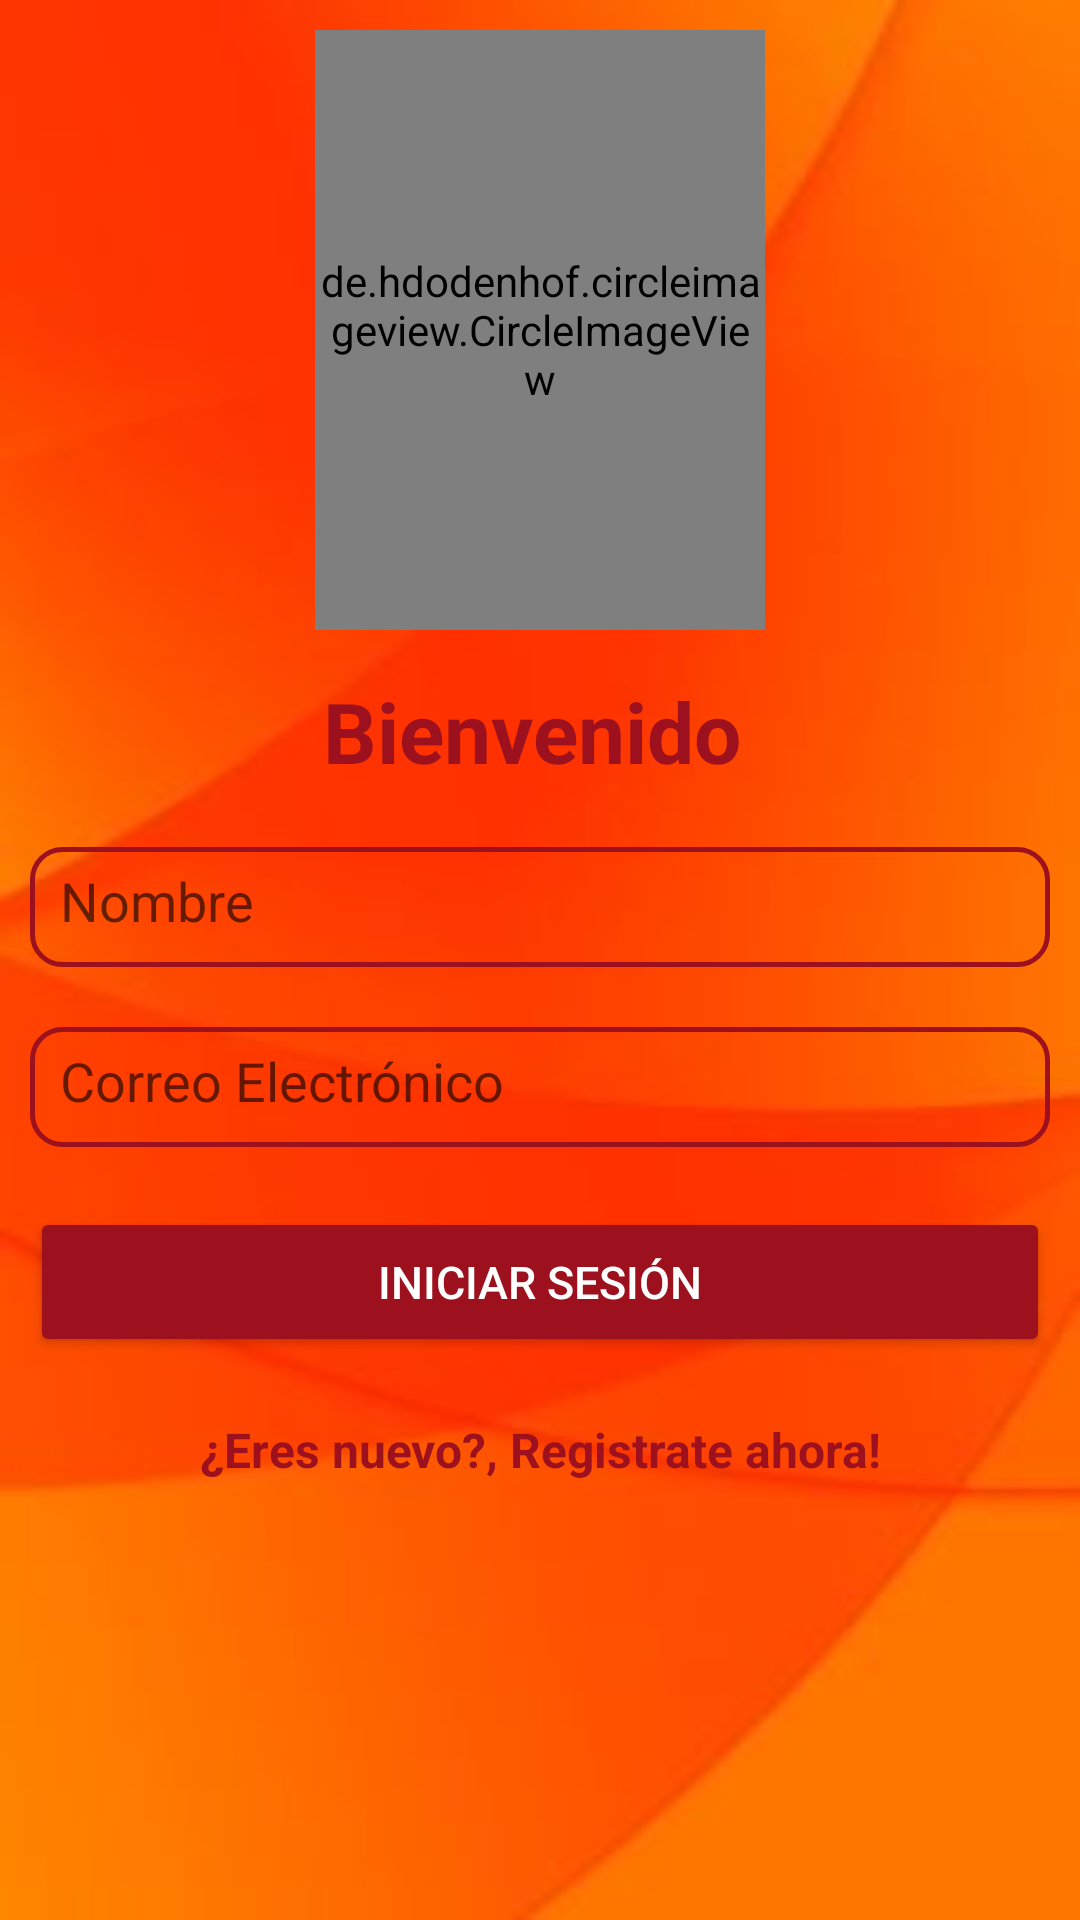

This screen was rendered from an Android layout file. Write that file and the resources it references.
<!-- AndroidManifest.xml: application theme Theme.API_Bomberos -->
<!-- res/layout/activity_main.xml -->
<?xml version="1.0" encoding="utf-8"?>

<LinearLayout xmlns:android="http://schemas.android.com/apk/res/android"
    xmlns:app="http://schemas.android.com/apk/res-auto"
    xmlns:tools="http://schemas.android.com/tools"
    android:layout_width="match_parent"
    android:layout_height="match_parent"
    android:orientation="vertical"
    android:gravity="center"
    android:background="@drawable/fondo"
    tools:context=".MainActivity">

    <de.hdodenhof.circleimageview.CircleImageView
        android:layout_width="150dp"
        android:layout_height="200dp"
        android:layout_centerHorizontal="true"
        android:layout_centerVertical="true"
        android:src="@drawable/fire"
        app:civ_border_color="#9c111d"
        app:civ_border_width="2dp" />

    <ScrollView
        android:layout_width="370dp"
        android:layout_height="420dp">

        <LinearLayout
            android:layout_width="match_parent"
            android:layout_height="match_parent"
            android:layout_margin="15dp"
            android:orientation="vertical">

            <RelativeLayout
                android:layout_width="match_parent"
                android:layout_height="wrap_content">

                <TextView
                    android:id="@+id/textView"
                    android:layout_width="335dp"
                    android:layout_height="wrap_content"
                    android:text="Bienvenido"
                    android:textAlignment="center"
                    android:textColor="#9c111d"
                    android:textSize="28sp"
                    android:textStyle="bold" />


            </RelativeLayout>

            <EditText
                android:id="@+id/edtnombre"
                android:layout_width="match_parent"
                android:layout_height="40dp"
                android:layout_marginTop="20dp"
                android:background="@drawable/textcolor"
                android:hint="Nombre"
                android:inputType="textPersonName"
                android:padding="10dp" />

            <EditText
                android:id="@+id/edtmail"
                android:layout_width="match_parent"
                android:layout_height="40dp"
                android:layout_marginTop="20dp"
                android:background="@drawable/textcolor"
                android:hint="Correo Electrónico"
                android:inputType="textEmailAddress"
                android:padding="10dp" />


            <Button
                android:id="@+id/btn_register"
                android:layout_width="match_parent"
                android:layout_height="50dp"
                android:layout_marginTop="20dp"
                android:backgroundTint="#9c111d"
                android:text="Iniciar Sesión"
                android:textColor="@android:color/white"
                android:textSize="15dp" />

            <TextView
                android:id="@+id/txtsignup"
                android:layout_width="340dp"
                android:layout_height="wrap_content"
                android:layout_alignParentRight="false"
                android:layout_marginTop="20dp"
                android:onClick="moveToRegistration"
                android:text="¿Eres nuevo?, Registrate ahora!"
                android:textAlignment="center"
                android:textAllCaps="false"
                android:textColor="#9c111d"
                android:textSize="16sp"
                android:textStyle="bold" />

        </LinearLayout>

    </ScrollView>
</LinearLayout>
<!-- resources referenced by this layout -->
<resources>
  <!-- drawable fire: jpg bitmap (drawable-v24, 42218 bytes) -->
  <!-- drawable fondo: jpg bitmap (drawable-v24, 5016 bytes) -->
  <!-- drawable textcolor (drawable) -->
  <?xml version="1.0" encoding="utf-8"?>
  
  <shape xmlns:android="http://schemas.android.com/apk/res/android"
             android:shape="rectangle">
  
      <corners android:radius="10dp"/>
       <stroke android:width="5px"
               android:color="#9c111d"/>
  </shape>
  <style name="Theme.API_Bomberos" parent="Theme.MaterialComponents.DayNight.DarkActionBar">
          
          <item name="colorPrimary">@color/purple_500</item>
          <item name="colorPrimaryVariant">@color/purple_700</item>
          <item name="colorOnPrimary">@color/white</item>
          
          <item name="colorSecondary">@color/teal_200</item>
          <item name="colorSecondaryVariant">@color/teal_700</item>
          <item name="colorOnSecondary">@color/black</item>
          
          <item name="android:statusBarColor" tools:targetApi="l">?attr/colorPrimaryVariant</item>
          
      </style>
  <color name="purple_500">#FF6200EE</color>
  <color name="purple_700">#FF3700B3</color>
  <color name="white">#FFFFFFFF</color>
  <color name="teal_200">#FF03DAC5</color>
  <color name="teal_700">#FF018786</color>
  <color name="black">#FF000000</color>
</resources>
